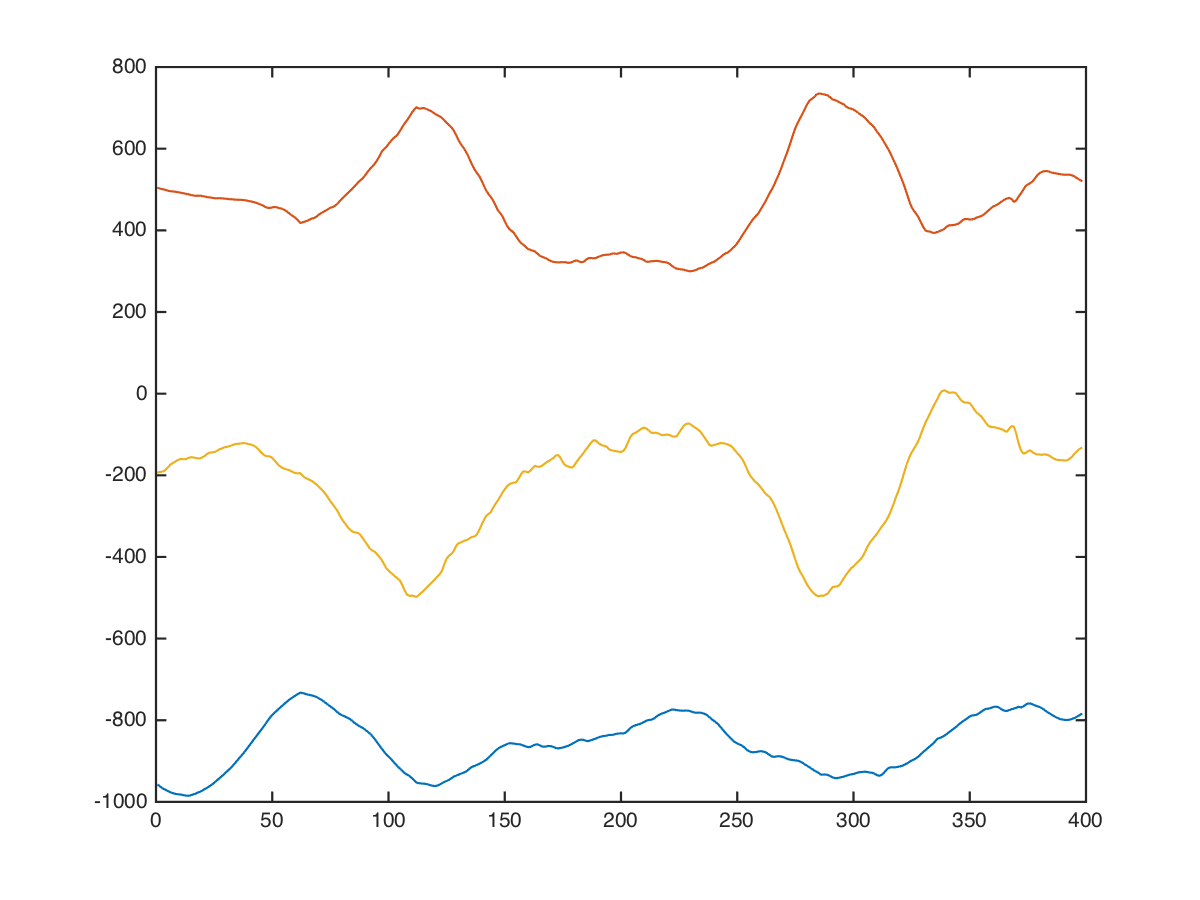

Data behind this chart, as committed beside it:
back, lat-pulldown-straight, , 63, 5, -768, 544, -32
back, lat-pulldown-straight, , 63, 5, -750, 516, -14
back, lat-pulldown-straight, , 63, 5, -732, 482, -8
back, lat-pulldown-straight, , 63, 5, -772, 508, -162
back, lat-pulldown-straight, , 63, 5, -794, 520, -255
back, lat-pulldown-straight, , 63, 5, -800, 520, -285
back, lat-pulldown-straight, , 63, 5, -791, 502, -202
back, lat-pulldown-straight, , 63, 5, -787, 491, -138
back, lat-pulldown-straight, , 63, 5, -797, 501, -142
back, lat-pulldown-straight, , 63, 5, -814, 525, -162
back, lat-pulldown-straight, , 63, 5, -831, 552, -180
back, lat-pulldown-straight, , 63, 5, -821, 558, -146
back, lat-pulldown-straight, , 63, 5, -818, 550, -180
back, lat-pulldown-straight, , 63, 5, -824, 530, -286
back, lat-pulldown-straight, , 63, 5, -856, 524, -224
back, lat-pulldown-straight, , 63, 5, -888, 514, -170
back, lat-pulldown-straight, , 63, 5, -912, 494, -174
back, lat-pulldown-straight, , 63, 5, -916, 478, -208
back, lat-pulldown-straight, , 63, 5, -914, 466, -252
back, lat-pulldown-straight, , 63, 5, -934, 486, -298
back, lat-pulldown-straight, , 63, 5, -949, 504, -325
back, lat-pulldown-straight, , 63, 5, -959, 518, -335
back, lat-pulldown-straight, , 63, 5, -964, 484, -246
back, lat-pulldown-straight, , 63, 5, -971, 459, -174
back, lat-pulldown-straight, , 63, 5, -981, 469, -170
back, lat-pulldown-straight, , 63, 5, -1005, 468, -206
back, lat-pulldown-straight, , 63, 5, -1032, 468, -258
back, lat-pulldown-straight, , 63, 5, -1038, 514, -278
back, lat-pulldown-straight, , 63, 5, -1038, 531, -260
back, lat-pulldown-straight, , 63, 5, -1032, 521, -206
back, lat-pulldown-straight, , 63, 5, -1041, 529, -227
back, lat-pulldown-straight, , 63, 5, -1057, 540, -260
back, lat-pulldown-straight, , 63, 5, -1087, 556, -300
back, lat-pulldown-straight, , 63, 5, -1086, 553, -319
back, lat-pulldown-straight, , 63, 5, -1071, 544, -334
back, lat-pulldown-straight, , 63, 5, -1061, 550, -388
back, lat-pulldown-straight, , 63, 5, -1066, 554, -378
back, lat-pulldown-straight, , 63, 5, -1086, 560, -304
back, lat-pulldown-straight, , 63, 5, -1097, 546, -256
back, lat-pulldown-straight, , 63, 5, -1102, 534, -218
back, lat-pulldown-straight, , 63, 5, -1098, 530, -198
back, lat-pulldown-straight, , 63, 5, -1075, 528, -140
back, lat-pulldown-straight, , 63, 5, -1047, 524, -62
back, lat-pulldown-straight, , 63, 5, -1037, 478, 38
back, lat-pulldown-straight, , 63, 5, -1034, 461, 40
back, lat-pulldown-straight, , 63, 5, -1040, 471, -54
back, lat-pulldown-straight, , 63, 5, -1054, 454, -127
back, lat-pulldown-straight, , 63, 5, -1056, 434, -156
back, lat-pulldown-straight, , 63, 5, -1032, 414, -92
back, lat-pulldown-straight, , 63, 5, -1010, 394, -20
back, lat-pulldown-straight, , 63, 5, -989, 380, 49
back, lat-pulldown-straight, , 63, 5, -959, 420, 59
back, lat-pulldown-straight, , 63, 5, -939, 432, 44
back, lat-pulldown-straight, , 63, 5, -929, 418, 4
back, lat-pulldown-straight, , 63, 5, -932, 438, 32
back, lat-pulldown-straight, , 63, 5, -930, 459, 46
back, lat-pulldown-straight, , 63, 5, -910, 469, 10
back, lat-pulldown-straight, , 63, 5, -880, 462, 21
back, lat-pulldown-straight, , 63, 5, -848, 450, 41
back, lat-pulldown-straight, , 63, 5, -848, 476, -29
back, lat-pulldown-straight, , 63, 5, -863, 493, -109
... 387 more rows
